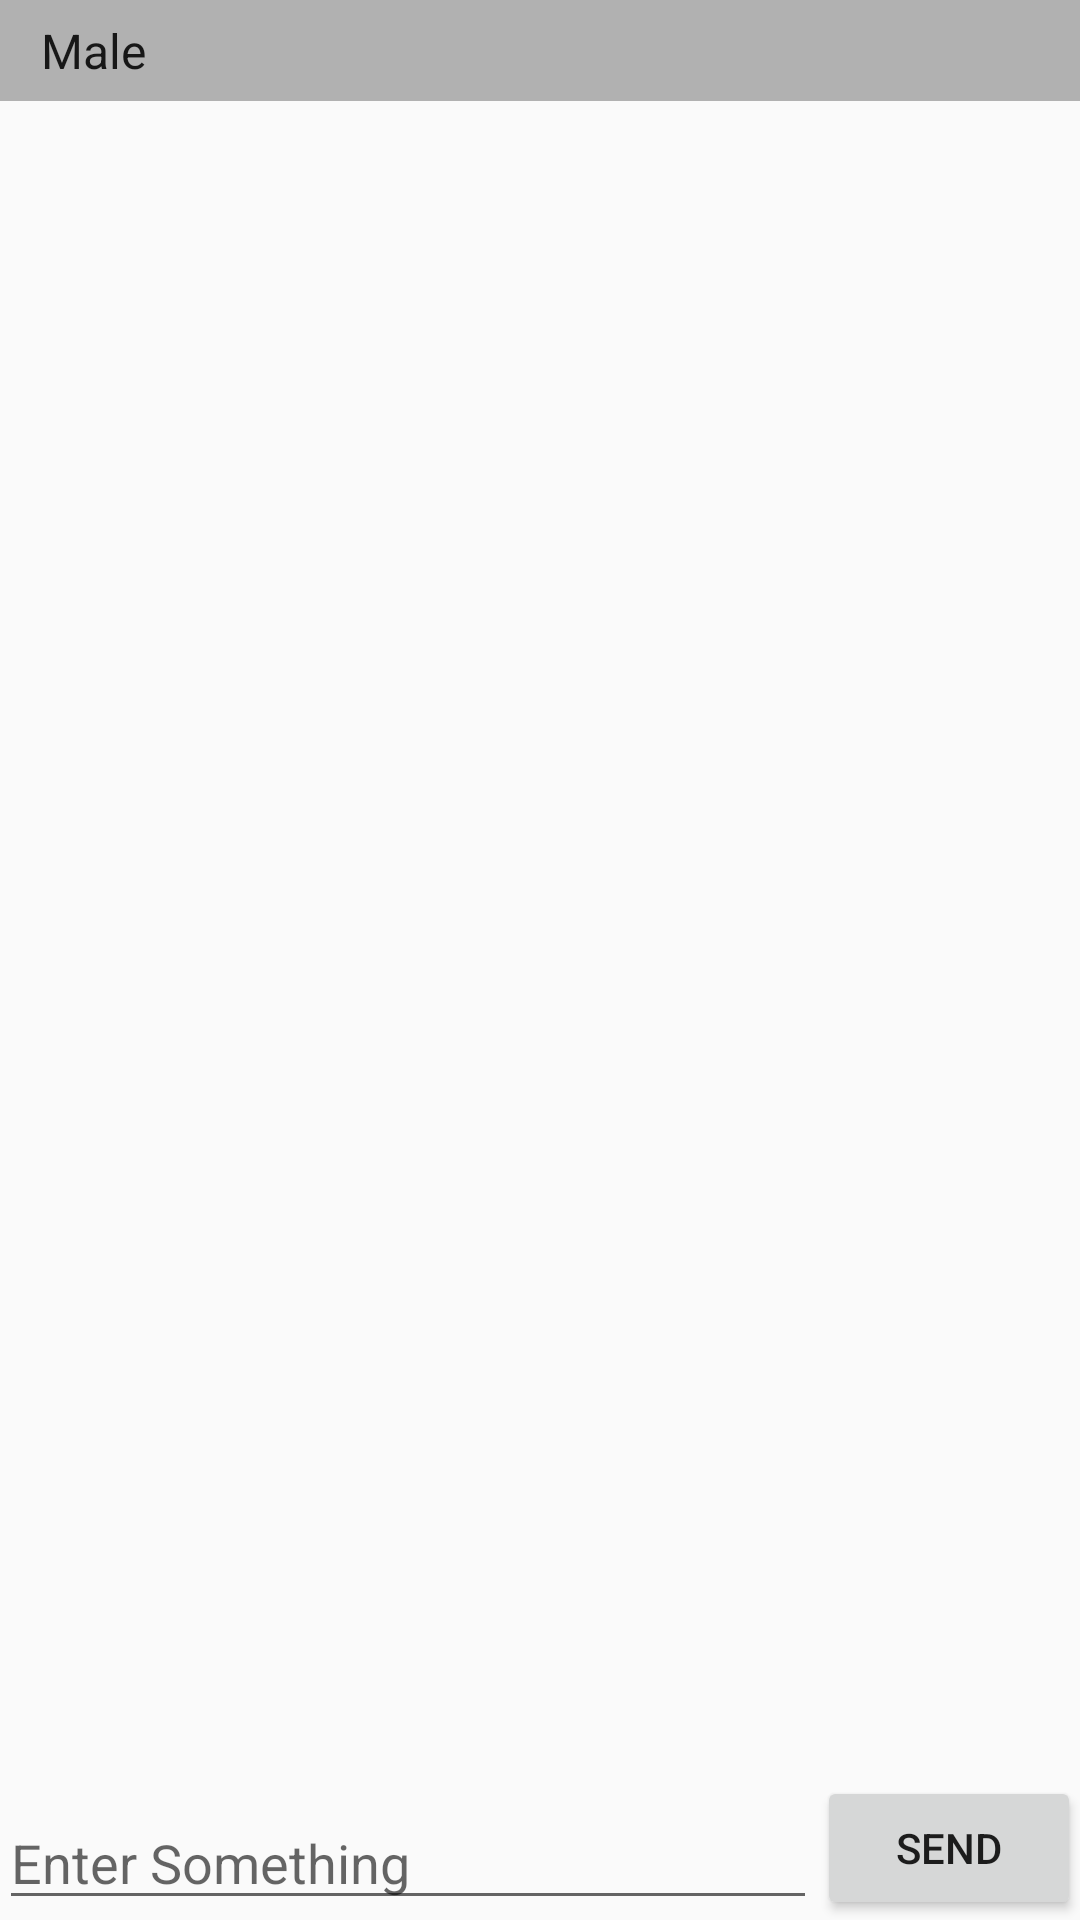

This screen was rendered from an Android layout file. Write that file and the resources it references.
<!-- AndroidManifest.xml: application theme AppTheme -->
<!-- res/layout/activity_chat.xml -->
<RelativeLayout xmlns:android="http://schemas.android.com/apk/res/android"
    xmlns:tools="http://schemas.android.com/tools" android:layout_width="match_parent"
    android:layout_height="match_parent" android:paddingLeft="@dimen/activity_horizontal_margin"
    android:paddingRight="@dimen/activity_horizontal_margin"
    android:paddingTop="@dimen/activity_vertical_margin"
    android:paddingBottom="@dimen/activity_vertical_margin"
    tools:context="com.example.jil.firststep.ChatActivity">

    <Spinner
        android:id="@+id/spinnerRecievers"
        android:layout_width="match_parent"
        android:layout_height="wrap_content"
        android:entries="@array/gender"
        android:background="#b1b1b1"
        android:padding="6dp"
        android:layout_alignParentTop="true"
        android:prompt="@string/gender_prompt" />


    
    <EditText
        android:layout_width="wrap_content"
        android:layout_height="wrap_content"
        android:id="@+id/editText_chat_message"
        android:hint="Enter Something"
        android:layout_alignParentBottom="true"
        android:layout_alignParentLeft="true"
        android:layout_alignParentStart="true"
        android:layout_toLeftOf="@+id/button_send_chat"
        android:layout_toStartOf="@+id/button_send_chat" />

    <Button
        android:layout_width="wrap_content"
        android:layout_height="wrap_content"
        android:text="Send"
        android:id="@+id/button_send_chat"
        android:singleLine="true"
        android:layout_alignParentBottom="true"
        android:layout_alignParentRight="true"
        />

    <ListView
        android:layout_width="wrap_content"
        android:layout_height="wrap_content"
        android:id="@+id/listView_chat_messages"
        android:layout_alignParentLeft="true"
        android:layout_alignParentStart="true"
        android:layout_below="@+id/spinnerRecievers"
        android:layout_above="@+id/editText_chat_message"
        android:background="@android:color/transparent"
        android:divider="@null"
        android:dividerHeight="0dp"
        android:scrollbars="none"
        android:stackFromBottom="true"
        android:transcriptMode="alwaysScroll"
        />


</RelativeLayout>
<!-- resources referenced by this layout -->
<resources>
  <string-array name="gender">
          <item>Male</item>
          <item>Female</item>
      </string-array>
  <string name="gender_prompt">Select Gender</string>
  <style name="AppTheme" parent="Theme.AppCompat.Light.DarkActionBar">
          
          <item name="colorPrimary">@color/colorPrimary</item>
          <item name="colorPrimaryDark">@color/colorPrimaryDark</item>
          <item name="colorAccent">@color/colorAccent</item>
      </style>
  <!-- not gathered from this repository: default colours our renderer supplied (Android Studio template values) -->
  <color name="colorPrimary">#FF6200EE</color>
  <color name="colorPrimaryDark">#FF3700B3</color>
  <color name="colorAccent">#FF03DAC5</color>
</resources>
